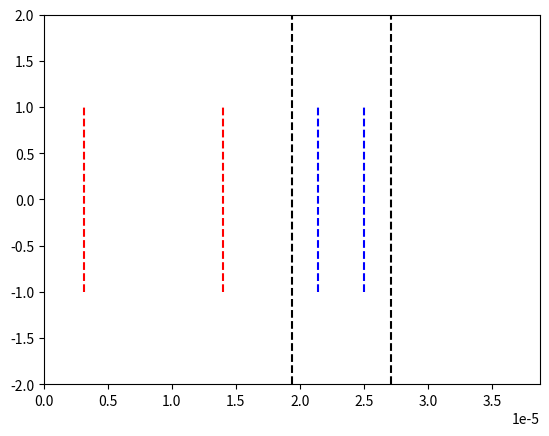

The matplotlib source for this figure:
# -*- coding: utf-8 -*-
"""
Created on Sat Nov 19 14:19:14 2022

@author: Utilisateur
"""

import numpy as np
import matplotlib.pyplot as plt
import matplotlib.animation as animation

epsilon = 10e-5
# Constantes :
c = 2.99792458e8
lambda_0 = 1.55e-6
N_lambda = 25
eps_air = 1 
T = lambda_0 / c
k_0 = (2*np.pi)/(T*c)

# Creation limites figure
fig = plt.figure()
line, = plt.plot([], [])

# Nombre de positions
xmin = 0
xmax = 25*lambda_0 # Augmentation du domaine
L = xmax - xmin

plt.xlim(xmin, xmax)
plt.ylim(-2, 2)

# Pas et facteur de stabilité
dx = lambda_0 / N_lambda
S = 1
dt = (S * dx) / c

# Valeurs abscisses
nbx = int(L / dx)
x = np.linspace(xmin, xmax, nbx)

# Nombre valeurs temporelles
nbt = int(1.7 * (xmax/lambda_0) * T / dt)

# Paramètres milieu transparent
n_milieu = 2
lambda_milieu = lambda_0/n_milieu
largeur_milieu = 10*lambda_0

debut_milieu = L/2
fin_milieu = L/2 + largeur_milieu/2

# Tableau des constantes diaéliectriques
eps_r = np.ones(nbx)
for i in range(nbx):
    if(x[i] >= debut_milieu and x[i]  <= fin_milieu):
        eps_r[i] = n_milieu**2
        
# Limites visuelles du milieu
plt.vlines(debut_milieu, -2, 2, colors='k', linestyle='dashed')
plt.vlines(fin_milieu, -2, 2, colors='k', linestyle='dashed')

# Creation tableaux des positons à t-1, t et t+1
un_inf = np.zeros(nbx)
un = np.zeros(nbx)
un_sup = np.zeros(nbx)

# Variables pour mesure vitesse numérique
# tableaux : [indice position, instant de passage] = [int, temps(s)]

Air1 = [5, 0] # Dans l'air
Air2 = [0, 0] 

Milieu1 = [0, 0] # Dans le milieu
Milieu2 = [0, 0]

# Détermination des points de calcul
for i in range(nbx):
    if(eps_r[i] != 1):
        Air2[0] = i-5
        Milieu1[0] = i+5
        break

for j in range(Milieu1[0]+1, nbx):
    if(eps_r[j] != n_milieu**2):
        Milieu2[0] = j-5
        break

intervalle_air = Air2[0]-Air1[0]
intervalle_milieu = Milieu2[0] - Milieu1[0]
                              
Air1[0] = int(intervalle_air/6)
Air2[0] = int(3*intervalle_air/4)

Milieu1[0] = int(Milieu1[0] + intervalle_milieu/4)
Milieu2[0] = int(Milieu2[0] - intervalle_milieu/4)
    
print("\n--------------------\nPoints de mesure (m)\n--------------------")
print("\nDans l'air : \nx1 = ", Air1[0]*dx, "\nx2 = ", Air2[0]*dx, "\n")
print("Dans le milieu : \nx'1 = ", Milieu1[0]*dx, "\nx'2 = ", Milieu2[0]*dx, "\n")

print("\nDébut simulation\n")

# Boucle temporelle principale
for n in range(nbt):
    
    for i in range(nbx-1):
        un_sup[i] = ( S**2/eps_r[i] ) * (un[i+1] - 2*un[i] + un[i-1]) + 2*un[i] - un_inf[i]
    
    # Calcul de l'instant
    t_sup = (n + 1) * dt
        
    # Suppression des réflexions
    if t_sup < 25*T:
        # Onde venant de la gauche :
        un_sup[0] = np.cos( (2*np.pi/T * t_sup) ) * np.exp( -(t_sup - 10*T)**2 / (4*T)**2 )
    else:
        # Pour que l'onde parte à l'infini à gauche
        un_sup[0] = un[1]
        
    # Détections passage de l'onde dans l'air
    if un_sup[Air1[0]] > epsilon and Air1[1] == 0:
        Air1[1] = t_sup - dt
        print("Mesure 1 dans l'air effectuée\n")
    if un_sup[Air2[0]] > epsilon and Air2[1] == 0:
        Air2[1] = t_sup - dt
        print("Mesure 2 dans l'air effectuée\n")
        
    # Détection passe de l'onde dans le milieu    
    if un_sup[Milieu1[0]] > epsilon and Milieu1[1] == 0:
        Milieu1[1] = t_sup - dt
        print("Mesure 1 dans le milieu effectuée\n")    
    if un_sup[Milieu2[0]] > epsilon and Milieu2[1] == 0:
        Milieu2[1] = t_sup - dt
        print("Mesure 2 dans le milieu effectuée\n")
    
    # Pour que l'onde parte à l'infini à droite
    un_sup[nbx-1] = un[nbx-2] 
    
    un_inf[:] = un[:]
    un[:] = un_sup[:]
    

print("Fin simulation\n\n")
    
print("---------------------\nRésultats mesures (s)\n---------------------")

print("\nL'onde est passée : \n\npar x1 à t1 = ", Air1[1], "\npar x2 à t2 = ", Air2[1])
print("\npar x'1 à t'1 = ", Milieu1[1], "\npar x'2 à t'2 = ", Milieu2[1], "\n")

# Calcul de la vitesse dans le milieu
v_air = (Air2[0] - Air1[0])*dx / (Air2[1] - Air1[1])
v_milieu = (Milieu2[0] - Milieu1[0])*dx / (Milieu2[1] - Milieu1[1])

print("-------------------------\nVitesses numériques (m/s)\n-------------------------")

print("\nDans l'air : v_air = ", v_air)
print("\nDans le milieu : v_milieu = ", v_milieu)
print("\n\n => Rapport : v_air/v_milieu = ", v_air/v_milieu)

# Limites visuelles des points de mesure dans l'air
plt.vlines(Air1[0]*dx, -1, 1, colors='r', linestyle='dashed')
plt.vlines(Air2[0]*dx, -1, 1, colors='r', linestyle='dashed')

# Limites visuelles des points de mesure dans le milieu
plt.vlines(Milieu1[0]*dx, -1, 1, colors='b', linestyle='dashed')
plt.vlines(Milieu2[0]*dx, -1, 1, colors='b', linestyle='dashed')

plt.show()
